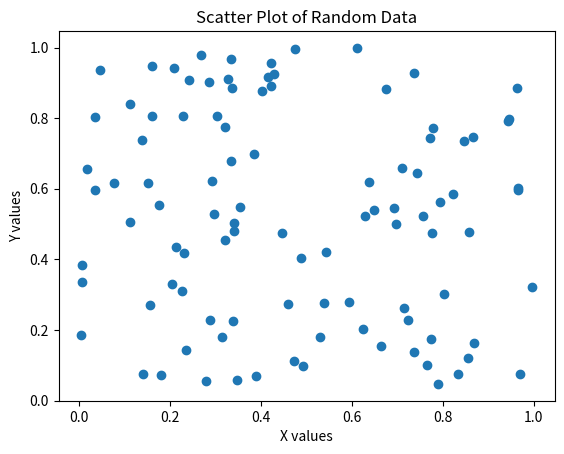

Recreate this plot in Python.
import numpy as np
import matplotlib.pyplot as plt

# Генерация двух наборов случайных данных
x = np.random.rand(100)
y = np.random.rand(100)

# Построение диаграммы рассеяния
plt.scatter(x, y)
plt.title('Scatter Plot of Random Data')
plt.xlabel('X values')
plt.ylabel('Y values')
plt.show()